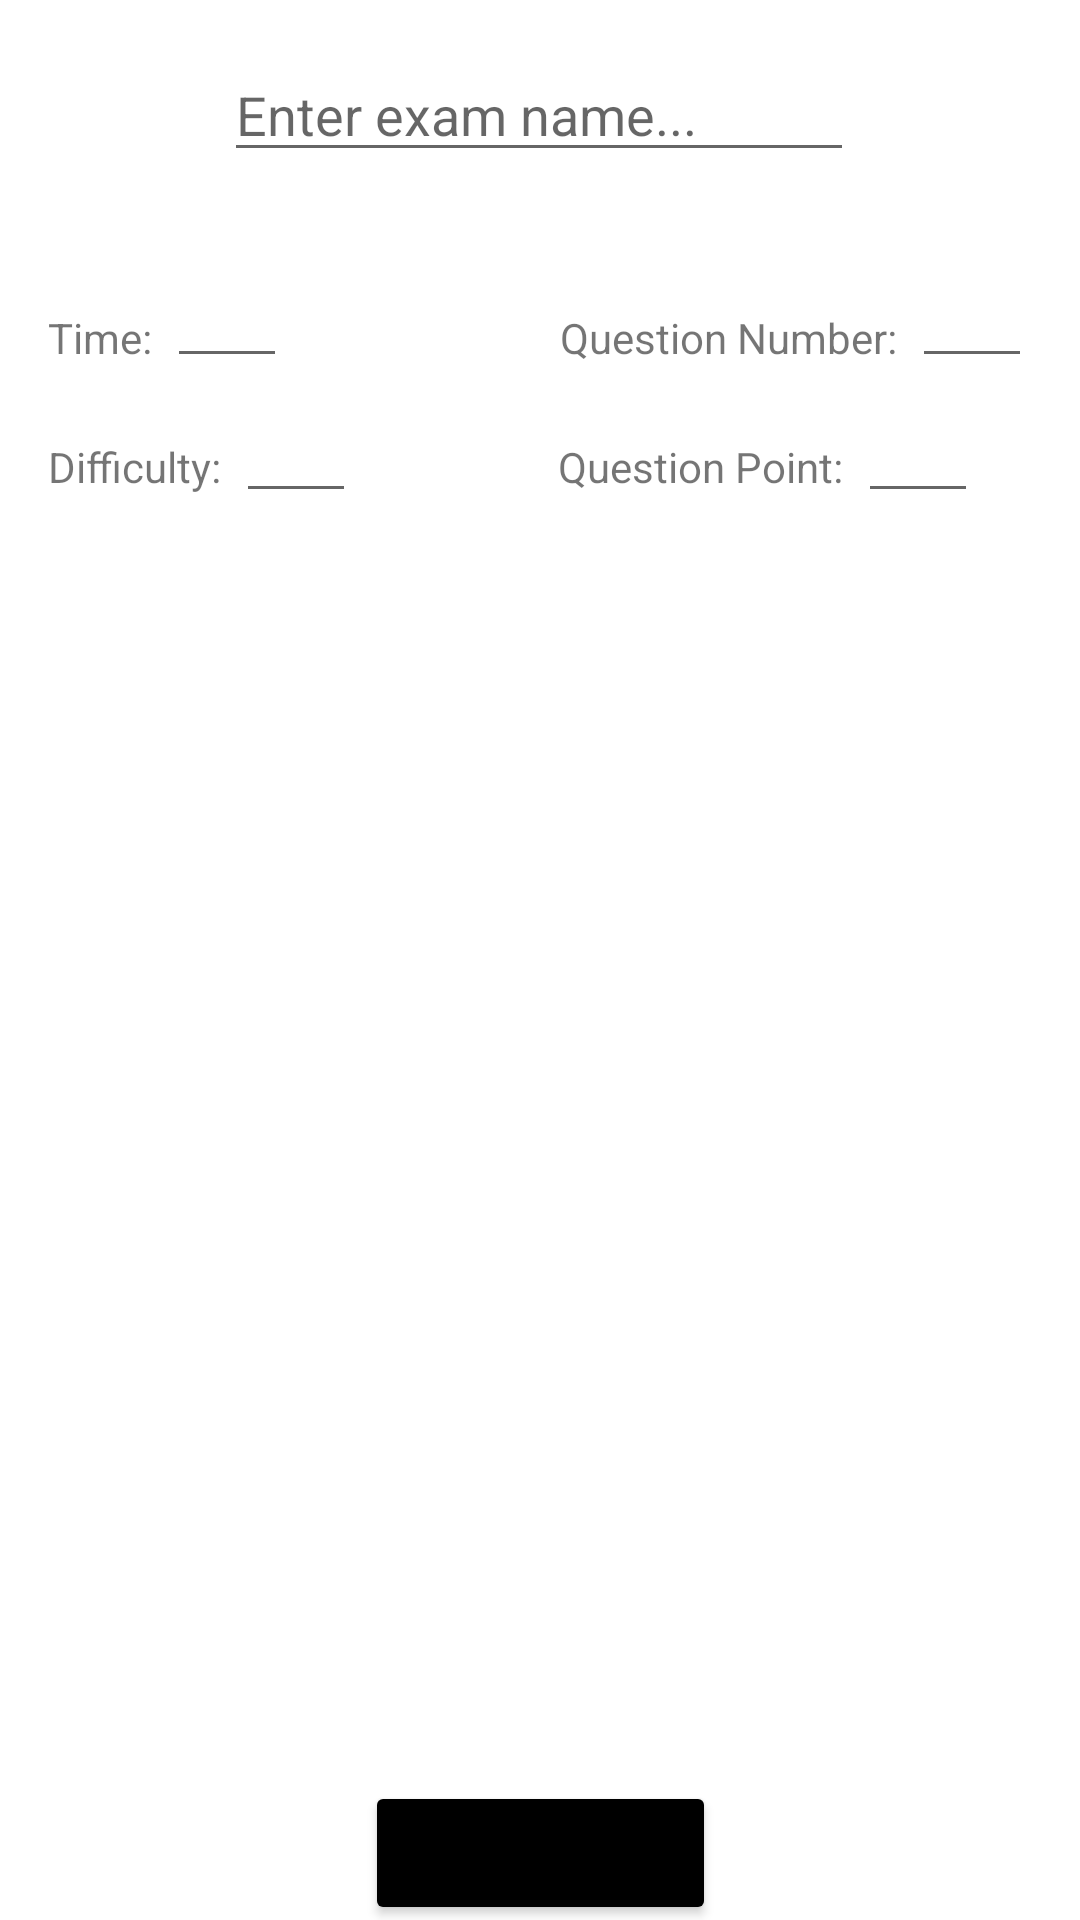

The Android layout XML behind this screen, and the referenced resources:
<!-- AndroidManifest.xml: application theme Theme.example -->
<!-- res/layout/activity_create_exam.xml -->
<?xml version="1.0" encoding="utf-8"?>
<androidx.constraintlayout.widget.ConstraintLayout xmlns:android="http://schemas.android.com/apk/res/android"
    xmlns:app="http://schemas.android.com/apk/res-auto"
    xmlns:tools="http://schemas.android.com/tools"
    android:layout_width="match_parent"
    android:layout_height="match_parent"
    tools:context=".CreateExamActivity"
    android:id="@+id/examLayout">

    <EditText
        android:id="@+id/editTextCreateExamTime"
        android:layout_width="40dp"
        android:layout_height="40dp"
        android:ems="10"
        android:inputType="number"
        android:layout_marginTop="86dp"
        android:layout_marginStart="5dp"
        app:layout_constraintStart_toEndOf="@+id/textViewCreateExamTime"
        app:layout_constraintTop_toTopOf="parent"
         />

    <EditText
        android:id="@+id/editTextCreateExamRating"
        android:layout_width="40dp"
        android:layout_height="40dp"
        android:ems="10"
        android:inputType="number"
        android:layout_marginTop="5dp"
        android:layout_marginStart="5dp"
        app:layout_constraintStart_toEndOf="@+id/textViewCreateExamRating"
        app:layout_constraintTop_toBottomOf="@+id/editTextCreateExamTime"
        />

    <EditText
        android:id="@+id/editTextCreateExamQuestionNumber"
        android:layout_width="40dp"
        android:layout_height="40dp"
        android:ems="10"
        android:inputType="number"
        android:layout_marginTop="86dp"
        android:layout_marginEnd="16dp"
        app:layout_constraintEnd_toEndOf="parent"
        app:layout_constraintTop_toTopOf="parent"
         />

    <TextView
        android:id="@+id/textViewCreateExamRating"
        android:layout_width="wrap_content"
        android:layout_height="20dp"
        android:text="Difficulty:"
        android:layout_marginStart="16dp"
        android:layout_marginTop="23dp"
        app:layout_constraintStart_toStartOf="parent"
        app:layout_constraintTop_toBottomOf="@+id/textViewCreateExamTime"/>

    <TextView
        android:id="@+id/textViewCreateExamQuestionNumber"
        android:layout_width="wrap_content"
        android:layout_height="20dp"
        android:text="Question Number:"
        android:layout_marginTop="103dp"
        android:layout_marginEnd="5dp"
        app:layout_constraintTop_toTopOf="parent"
        app:layout_constraintEnd_toStartOf="@+id/editTextCreateExamQuestionNumber" />

    <androidx.recyclerview.widget.RecyclerView
        android:id="@+id/recyclerViewExam"
        android:layout_width="match_parent"
        android:layout_height="500dp"
        app:layout_constraintBottom_toBottomOf="parent"
        app:layout_constraintEnd_toEndOf="parent"
        app:layout_constraintHorizontal_bias="0.0"
        app:layout_constraintStart_toStartOf="parent"
        app:layout_constraintTop_toTopOf="parent"
        app:layout_constraintVertical_bias="0.679" />

    <Button
        android:id="@+id/buttonExam"
        android:layout_width="wrap_content"
        android:layout_height="wrap_content"
        android:onClick="createExam"
        android:text="Create Exam"
        android:backgroundTint="@color/black"
        app:layout_constraintBottom_toBottomOf="parent"
        app:layout_constraintEnd_toEndOf="parent"
        app:layout_constraintStart_toStartOf="parent"
        app:layout_constraintTop_toBottomOf="@+id/recyclerViewExam" />

    <TextView
        android:id="@+id/textViewCreateExamTime"
        android:layout_width="wrap_content"
        android:layout_height="20dp"
        android:text="Time:"
        android:layout_marginStart="16dp"
        android:layout_marginTop="103dp"
        app:layout_constraintStart_toStartOf="parent"
        app:layout_constraintTop_toTopOf="parent"/>

    <TextView
        android:id="@+id/textViewCreateExamQuestionPoint"
        android:layout_width="wrap_content"
        android:layout_height="20dp"
        android:text="Question Point:"
        android:layout_marginTop="23dp"
        android:layout_marginEnd="5dp"
        app:layout_constraintTop_toBottomOf="@+id/textViewCreateExamQuestionNumber"
        app:layout_constraintEnd_toStartOf="@+id/editTextCreateExamQuestionPoint" />

    <EditText
        android:id="@+id/editTextCreateExamQuestionPoint"
        android:layout_width="40dp"
        android:layout_height="40dp"
        android:ems="10"
        android:inputType="number"
        android:layout_marginEnd="34dp"
        android:layout_marginTop="5dp"
        app:layout_constraintEnd_toEndOf="parent"
        app:layout_constraintTop_toBottomOf="@+id/editTextCreateExamQuestionNumber" />

    <EditText
        android:id="@+id/editTextCreateExamTitle"
        android:layout_width="wrap_content"
        android:layout_height="wrap_content"
        android:layout_marginTop="16dp"
        android:ems="10"
        android:hint="Enter exam name..."
        android:inputType="textPersonName"
        app:layout_constraintEnd_toEndOf="parent"
        app:layout_constraintHorizontal_bias="0.497"
        app:layout_constraintStart_toStartOf="parent"
        app:layout_constraintTop_toTopOf="parent" />

</androidx.constraintlayout.widget.ConstraintLayout>
<!-- resources referenced by this layout -->
<resources>
  <style name="Theme.example" parent="Theme.MaterialComponents.DayNight.DarkActionBar">
          
          <item name="colorPrimary">@color/purple_500</item>
          <item name="colorPrimaryVariant">@color/purple_700</item>
          <item name="colorOnPrimary">@color/white</item>
          
          <item name="colorSecondary">@color/teal_200</item>
          <item name="colorSecondaryVariant">@color/teal_700</item>
          <item name="colorOnSecondary">@color/black</item>
          
          <item name="android:statusBarColor" tools:targetApi="l">?attr/colorPrimaryVariant</item>
          
      </style>
  <!-- not gathered from this repository: default colours our renderer supplied (Android Studio template values) -->
  <color name="purple_500">#FF6200EE</color>
  <color name="purple_700">#FF3700B3</color>
  <color name="teal_200">#FF03DAC5</color>
  <color name="teal_700">#FF018786</color>
  <color name="black">#FF000000</color>
  <color name="white">#FFFFFFFF</color>
</resources>
